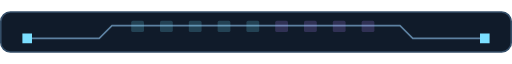
t = 0.00 s
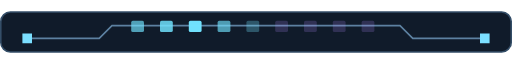
t = 0.73 s
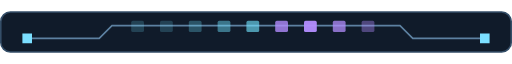
t = 1.45 s
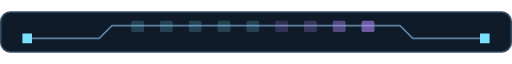
t = 2.18 s
t = 2.91 s: frame unchanged from t = 0.00 s, image omitted
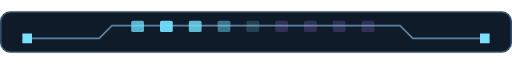
t = 3.63 s

The animated SVG that drew these frames (rendered in a browser with its animation timeline set to each time). Animation: 9 SMIL elements (animate=9); one cycle of 4.36 s, repeats indefinitely.

<svg xmlns="http://www.w3.org/2000/svg" width="320" height="26" viewBox="0 0 320 26">
  <rect x=".5" y=".5" width="319" height="25" rx="6" fill="#101b2a" stroke="#344e68"/>
  <path d="M18 17h44l8-8h180l8 8h44" fill="none" stroke="#5d81a1"/>
  <path d="M14 14h6v6h-6zm286 0h6v6h-6z" fill="#7bdfff"/>
  <rect x="82" y="6" width="8" height="7" rx="1" fill="#71e3ff" opacity=".2">
    <animate attributeName="opacity" values=".2;1;.2;.2" keyTimes="0;.13;.4;1" begin="0.00s" dur="3s" repeatCount="indefinite"/>
  </rect>
  <rect x="100" y="6" width="8" height="7" rx="1" fill="#71e3ff" opacity=".2">
    <animate attributeName="opacity" values=".2;1;.2;.2" keyTimes="0;.13;.4;1" begin="0.17s" dur="3s" repeatCount="indefinite"/>
  </rect>
  <rect x="118" y="6" width="8" height="7" rx="1" fill="#71e3ff" opacity=".2">
    <animate attributeName="opacity" values=".2;1;.2;.2" keyTimes="0;.13;.4;1" begin="0.34s" dur="3s" repeatCount="indefinite"/>
  </rect>
  <rect x="136" y="6" width="8" height="7" rx="1" fill="#71e3ff" opacity=".2">
    <animate attributeName="opacity" values=".2;1;.2;.2" keyTimes="0;.13;.4;1" begin="0.51s" dur="3s" repeatCount="indefinite"/>
  </rect>
  <rect x="154" y="6" width="8" height="7" rx="1" fill="#71e3ff" opacity=".2">
    <animate attributeName="opacity" values=".2;1;.2;.2" keyTimes="0;.13;.4;1" begin="0.68s" dur="3s" repeatCount="indefinite"/>
  </rect>
  <rect x="172" y="6" width="8" height="7" rx="1" fill="#b38dff" opacity=".2">
    <animate attributeName="opacity" values=".2;1;.2;.2" keyTimes="0;.13;.4;1" begin="0.85s" dur="3s" repeatCount="indefinite"/>
  </rect>
  <rect x="190" y="6" width="8" height="7" rx="1" fill="#b38dff" opacity=".2">
    <animate attributeName="opacity" values=".2;1;.2;.2" keyTimes="0;.13;.4;1" begin="1.02s" dur="3s" repeatCount="indefinite"/>
  </rect>
  <rect x="208" y="6" width="8" height="7" rx="1" fill="#b38dff" opacity=".2">
    <animate attributeName="opacity" values=".2;1;.2;.2" keyTimes="0;.13;.4;1" begin="1.19s" dur="3s" repeatCount="indefinite"/>
  </rect>
  <rect x="226" y="6" width="8" height="7" rx="1" fill="#b38dff" opacity=".2">
    <animate attributeName="opacity" values=".2;1;.2;.2" keyTimes="0;.13;.4;1" begin="1.36s" dur="3s" repeatCount="indefinite"/>
  </rect>
</svg>
